Dataset: food-128-split (GitHub, PaulLintzen/image-calorie-predictor). Classes: apple pie, baby back ribs, baklava, beef carpaccio, beef tartare, beet salad, beignets, bibimbap, bread pudding, breakfast burrito, bruschetta, caesar salad, cannoli, caprese salad, carrot cake, ceviche, cheese plate, cheesecake, chicken curry, chicken quesadilla, chicken wings, chocolate cake, chocolate mousse, churros, clam chowder, club sandwich, crab cakes, creme brulee, croque madame, cup cakes, deviled eggs, donuts, dumplings, edamame, eggs benedict, escargots, falafel, filet mignon, fish and chips, foie gras, french fries, french onion soup, french toast, fried calamari, fried rice, frozen yogurt, garlic bread, gnocchi, greek salad, grilled cheese sandwich, grilled salmon, guacamole, gyoza, hamburger, hot and sour soup, hot dog, huevos rancheros, hummus, ice cream, lasagna, lobster bisque, lobster roll sandwich, macaroni and cheese, macarons, miso soup, mussels, nachos, omelette, onion rings, oysters, pad thai, paella, pancakes, panna cotta, peking duck, pho, pizza, pork chop, poutine, prime rib, pulled pork sandwich, ramen, ravioli, red velvet cake, risotto, samosa, sashimi, scallops, seaweed salad, shrimp and grits, spaghetti bolognese, spaghetti carbonara, spring rolls, steak, strawberry shortcake, sushi, tacos, takoyaki, tiramisu, tuna tartare, waffles.

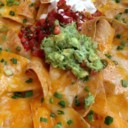
Label: nachos

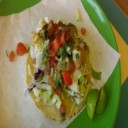
Label: tacos

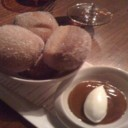
Label: beignets

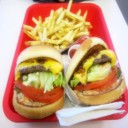
Label: hamburger

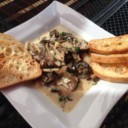
Label: escargots

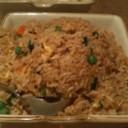
Label: fried rice
